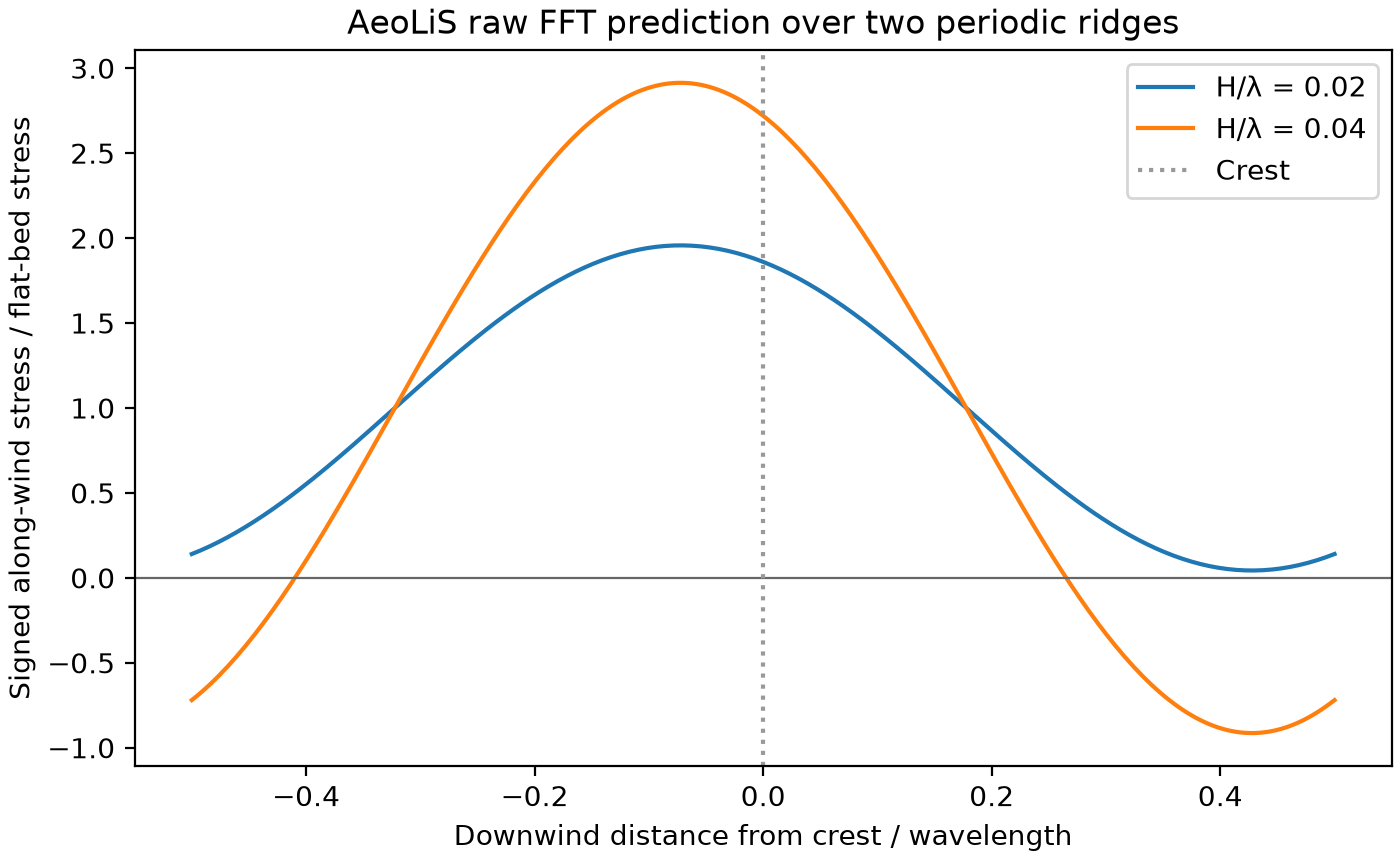

The data file committed next to this chart (first rows):
H_over_lambda, x_from_crest_over_lambda, bed_m, raw_tau_x_over_tau_flat
0.02, -0.5, -0.64, 0.1402
0.02, -0.4961, -0.6398, 0.1507
0.02, -0.4922, -0.6392, 0.1618
0.02, -0.4883, -0.6383, 0.1734
0.02, -0.4844, -0.6369, 0.1855
0.02, -0.4805, -0.6352, 0.198
0.02, -0.4766, -0.6331, 0.2111
0.02, -0.4727, -0.6306, 0.2246
0.02, -0.4688, -0.6277, 0.2386
0.02, -0.4648, -0.6244, 0.2531
0.02, -0.4609, -0.6208, 0.268
0.02, -0.457, -0.6168, 0.2833
0.02, -0.4531, -0.6124, 0.2991
0.02, -0.4492, -0.6077, 0.3153
0.02, -0.4453, -0.6026, 0.3319
0.02, -0.4414, -0.5971, 0.3489
0.02, -0.4375, -0.5913, 0.3663
0.02, -0.4336, -0.5851, 0.3841
0.02, -0.4297, -0.5786, 0.4023
0.02, -0.4258, -0.5717, 0.4208
0.02, -0.4219, -0.5644, 0.4396
0.02, -0.418, -0.5569, 0.4588
0.02, -0.4141, -0.5489, 0.4784
0.02, -0.4102, -0.5407, 0.4982
0.02, -0.4062, -0.5321, 0.5184
0.02, -0.4023, -0.5233, 0.5388
0.02, -0.3984, -0.5141, 0.5595
0.02, -0.3945, -0.5045, 0.5805
0.02, -0.3906, -0.4947, 0.6017
0.02, -0.3867, -0.4846, 0.6232
0.02, -0.3828, -0.4742, 0.6449
0.02, -0.3789, -0.4635, 0.6668
0.02, -0.375, -0.4525, 0.6889
0.02, -0.3711, -0.4413, 0.7112
0.02, -0.3672, -0.4298, 0.7337
0.02, -0.3633, -0.418, 0.7563
0.02, -0.3594, -0.406, 0.7791
0.02, -0.3555, -0.3937, 0.802
0.02, -0.3516, -0.3812, 0.8251
0.02, -0.3477, -0.3685, 0.8482
0.02, -0.3438, -0.3556, 0.8714
0.02, -0.3398, -0.3424, 0.8948
0.02, -0.3359, -0.329, 0.9181
0.02, -0.332, -0.3155, 0.9415
0.02, -0.3281, -0.3017, 0.965
0.02, -0.3242, -0.2878, 0.9885
0.02, -0.3203, -0.2736, 1.012
0.02, -0.3164, -0.2594, 1.035
0.02, -0.3125, -0.2449, 1.059
0.02, -0.3086, -0.2303, 1.082
0.02, -0.3047, -0.2156, 1.106
0.02, -0.3008, -0.2008, 1.129
0.02, -0.2969, -0.1858, 1.152
0.02, -0.293, -0.1707, 1.175
0.02, -0.2891, -0.1555, 1.198
0.02, -0.2852, -0.1402, 1.221
0.02, -0.2812, -0.1249, 1.244
0.02, -0.2773, -0.1094, 1.267
0.02, -0.2734, -0.09391, 1.289
0.02, -0.2695, -0.07834, 1.311
... 454 more rows
